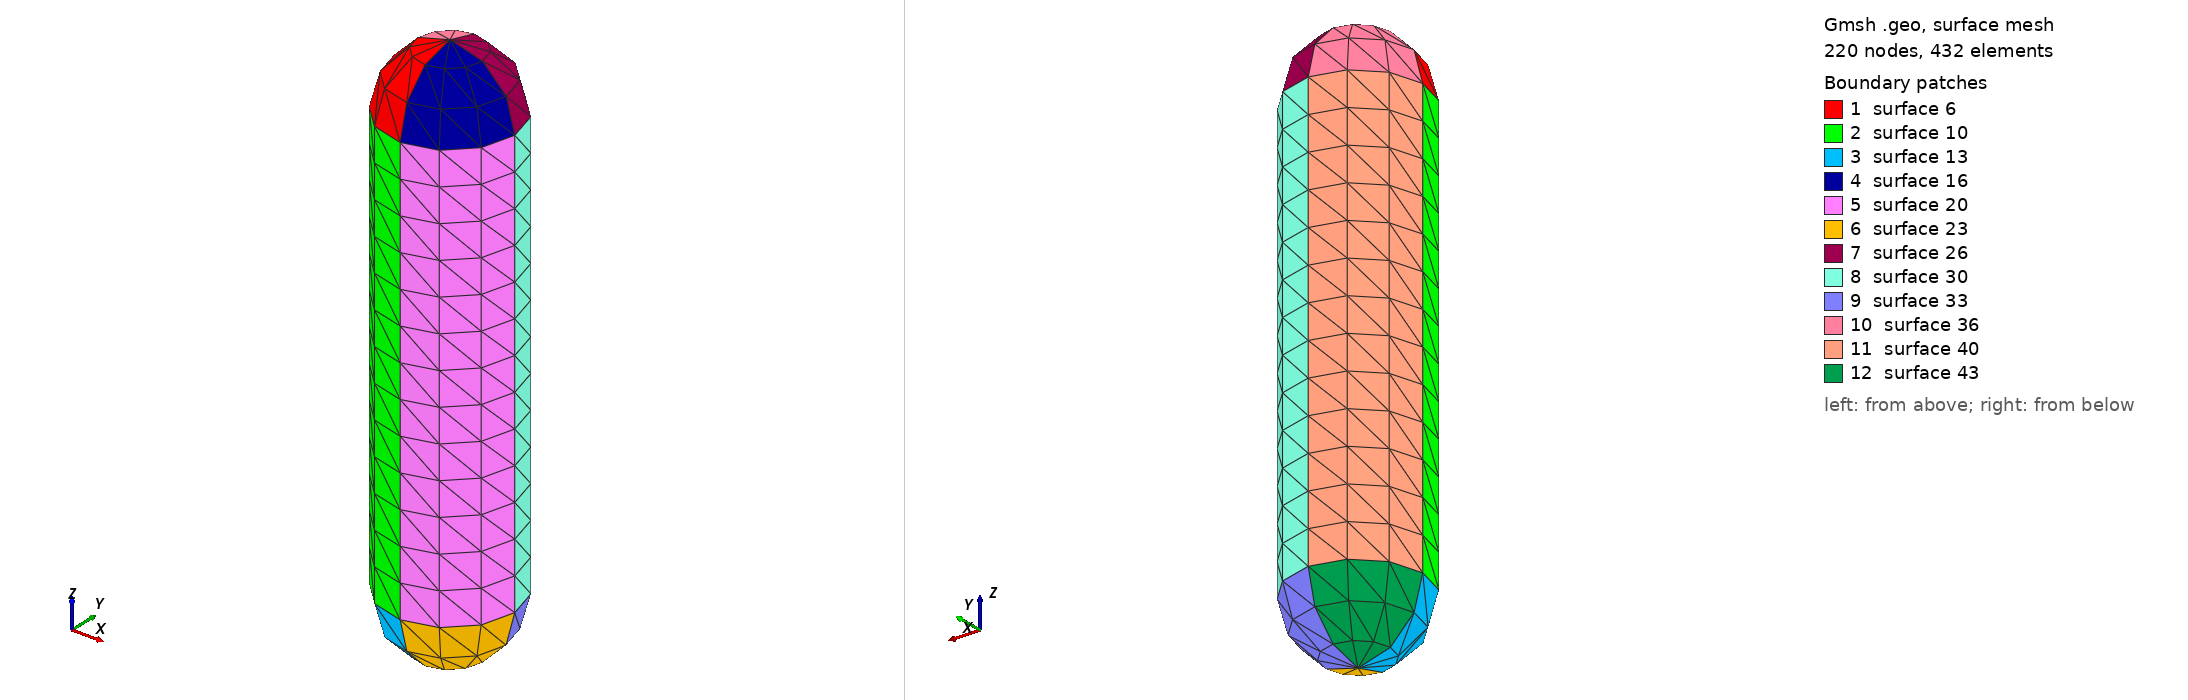

Gmsh geometry script, surface-meshed: 220 nodes, 432 surface elements. Boundary patches (legend numbers): 1 surface 6, 2 surface 10, 3 surface 13, 4 surface 16, 5 surface 20, 6 surface 23, 7 surface 26, 8 surface 30, 9 surface 33, 10 surface 36, 11 surface 40, 12 surface 43. Left view from above one corner, right view from below the opposite corner. The script declares no physical surfaces, so the legend lists its geometric surfaces. The drawing asked Gmsh for element sizes between 1% and 20% of the model's largest extent; the script's own settings can give other sizes.

=== Nanorod.geo (drawn) ===
DefineConstant[ R = 0.015 ];
DefineConstant[ H = 0.100 ];
DefineConstant[ N = 3     ];
DefineConstant[ Smooth=1  ];

L=Pi*R/(2*N);
NH = Ceil[ H/L ];
NR = Ceil[ R/L ];

If (Smooth==0)
  Point(0) = { 0, 0,  0.5*H };
  Extrude{ R, 0, 0} { Point{0}; Layers{NR}; }
EndIf
If (Smooth==1)
  Point(0) = { 0, 0,  0.5*H+R };
  Extrude{ {0,1,0}, {0,0,0.5*H}, -Pi/2 } { Point{0}; Layers{N}; }
EndIf

Extrude{0,0,-H} { Point{1}; Layers{NH}; }

If (Smooth==0)
  Extrude{ -R, 0, 0} { Point{3}; Layers{NR}; }
EndIf
If (Smooth==1)
  Point(4) = { 0, 0, -0.5*H-R };
  Extrude{ {0,1,0}, {0,0,-0.5*H}, -Pi/2 } { Point{3}; Layers{N}; }
EndIf

Extrude{ {0,0,1}, {0,0,0}, Pi/2 } { Line{1,2,3}; Layers{N}; }
Extrude{ {0,0,1}, {0,0,0}, Pi/2 } { Line{4,7,11}; Layers{N}; }
Extrude{ {0,0,1}, {0,0,0}, Pi/2 } { Line{14,17,21}; Layers{N}; }
Extrude{ {0,0,1}, {0,0,0}, Pi/2 } { Line{24,27,31}; Layers{N}; }
